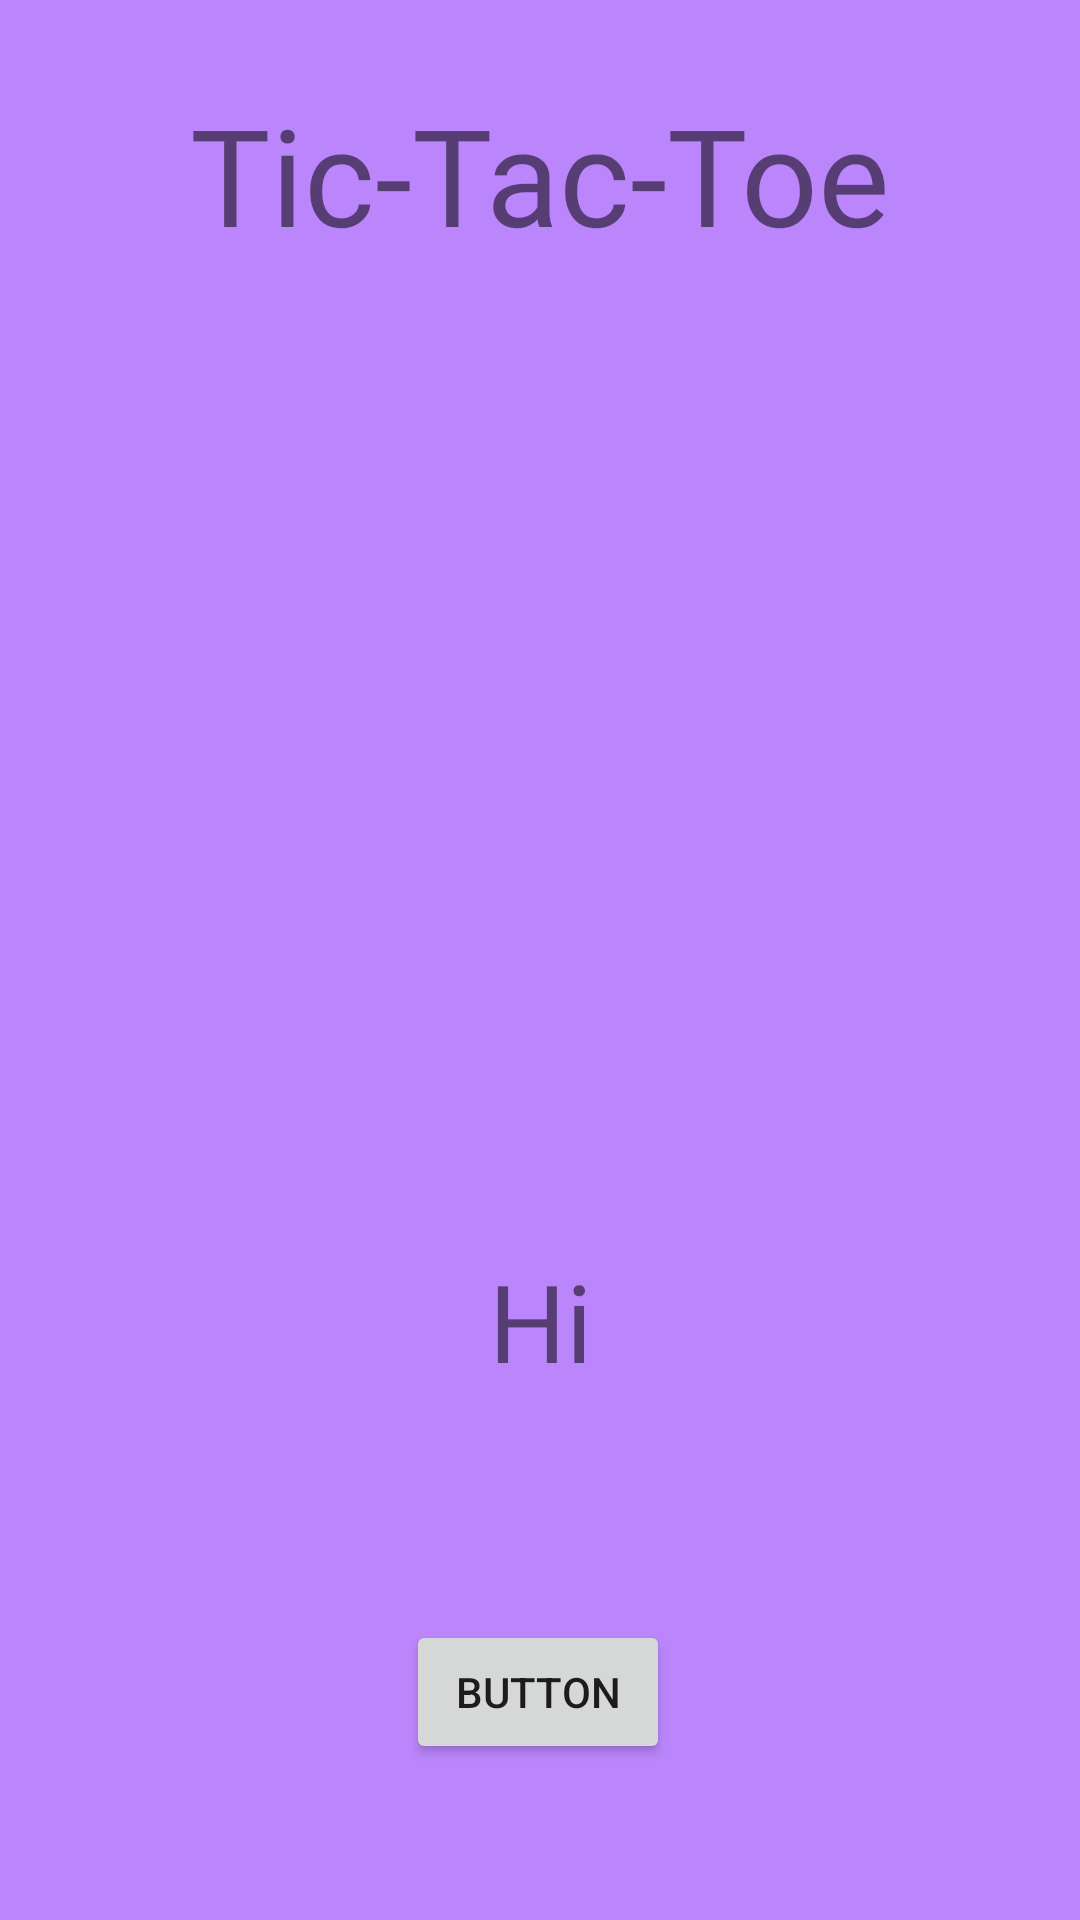

The Android layout XML behind this screen, and the referenced resources:
<!-- AndroidManifest.xml: application theme Theme.TictactoeLoveVersion -->
<!-- res/layout/activity_tictactoe.xml -->
<?xml version="1.0" encoding="utf-8"?>
<androidx.constraintlayout.widget.ConstraintLayout xmlns:android="http://schemas.android.com/apk/res/android"
    xmlns:app="http://schemas.android.com/apk/res-auto"
    xmlns:tools="http://schemas.android.com/tools"
    android:layout_width="match_parent"
    android:layout_height="match_parent"
    android:background="@color/purple_200"
    tools:context=".tictactoe">

    <TextView
        android:id="@+id/textView4"
        android:layout_width="0dp"
        android:layout_height="wrap_content"
        android:layout_marginTop="28dp"
        android:fontFamily="@font/berkshire_swash"
        android:gravity="center"
        android:text="@string/header"
        android:textSize="45dp"
        app:layout_constraintBottom_toTopOf="@+id/linearLayout"
        app:layout_constraintEnd_toEndOf="parent"
        app:layout_constraintHorizontal_bias="0.0"
        app:layout_constraintStart_toStartOf="parent"
        app:layout_constraintTop_toTopOf="parent"
        app:layout_constraintVertical_bias="0.0" />

    <ImageView
        android:id="@+id/imageView9"
        android:layout_width="0dp"
        android:layout_height="0dp"
        android:layout_marginTop="32dp"
        app:layout_constraintBottom_toBottomOf="@+id/linearLayout"
        app:layout_constraintEnd_toEndOf="parent"
        app:layout_constraintStart_toStartOf="parent"
        app:layout_constraintTop_toBottomOf="@+id/textView4"
        app:srcCompat="@drawable/screene" />

    <Button
        android:id="@+id/button"
        android:layout_width="wrap_content"
        android:layout_height="wrap_content"
        android:layout_marginBottom="52dp"
        android:text="Button"
        app:layout_constraintBottom_toBottomOf="parent"
        app:layout_constraintEnd_toEndOf="parent"
        app:layout_constraintHorizontal_bias="0.498"
        app:layout_constraintStart_toStartOf="parent"
        app:layout_constraintTop_toBottomOf="@+id/imageView9"
        app:layout_constraintVertical_bias="1.0" />

    <TextView
        android:id="@+id/command"
        android:layout_width="0dp"
        android:layout_height="wrap_content"
        android:gravity="center"
        android:text="@string/command"
        android:textSize="36dp"
        app:layout_constraintBottom_toTopOf="@+id/button"
        app:layout_constraintEnd_toEndOf="parent"
        app:layout_constraintStart_toStartOf="parent"
        app:layout_constraintTop_toBottomOf="@+id/imageView9" />

    <LinearLayout
        android:id="@+id/linearLayout"
        android:layout_width="0dp"
        android:layout_height="0dp"
        android:layout_marginTop="150dp"
        android:layout_marginBottom="300dp"
        android:orientation="vertical"
        app:layout_constraintBottom_toBottomOf="parent"
        app:layout_constraintEnd_toEndOf="parent"
        app:layout_constraintStart_toStartOf="parent"
        app:layout_constraintTop_toTopOf="parent">

        <LinearLayout
            android:layout_width="match_parent"
            android:layout_height="match_parent"

            android:layout_weight="1"
            android:orientation="horizontal">

            <ImageView
                android:id="@+id/imageView0"
                android:layout_width="match_parent"
                android:layout_height="match_parent"
                android:layout_margin="25dp"
                android:layout_weight="1"
                android:onClick="tap"
                android:tag="0" />

            <ImageView
                android:id="@+id/imageView1"
                android:layout_width="match_parent"
                android:layout_height="match_parent"
                android:layout_margin="25dp"
                android:layout_weight="1"
                android:onClick="tap"
                android:tag="1" />

            <ImageView
                android:id="@+id/imageView2"
                android:layout_width="match_parent"
                android:layout_height="match_parent"
                android:layout_margin="25dp"
                android:layout_weight="1"
                android:onClick="tap"
                android:tag="2" />
        </LinearLayout>

        <LinearLayout
            android:layout_width="match_parent"
            android:layout_height="match_parent"

            android:layout_weight="1"
            android:orientation="horizontal">

            <ImageView
                android:id="@+id/imageView3"
                android:layout_width="match_parent"
                android:layout_height="match_parent"
                android:layout_margin="25dp"
                android:layout_weight="1"
                android:onClick="tap"
                android:tag="3"

                />

            <ImageView
                android:id="@+id/imageView4"
                android:layout_width="match_parent"
                android:layout_height="match_parent"
                android:layout_margin="25dp"
                android:layout_weight="1"
                android:onClick="tap"
                android:tag="4" />

            <ImageView
                android:id="@+id/imageView5"
                android:layout_width="match_parent"
                android:layout_height="match_parent"
                android:layout_margin="25dp"
                android:layout_weight="1"
                android:onClick="tap"

                android:tag="5" />
        </LinearLayout>

        <LinearLayout
            android:layout_width="match_parent"
            android:layout_height="match_parent"

            android:layout_weight="1"
            android:orientation="horizontal">

            <ImageView
                android:id="@+id/imageView6"
                android:layout_width="match_parent"
                android:layout_height="match_parent"
                android:layout_margin="25dp"
                android:layout_weight="1"
                android:onClick="tap"
                android:tag="6" />

            <ImageView
                android:id="@+id/imageView7"
                android:layout_width="match_parent"
                android:layout_height="match_parent"
                android:layout_margin="25dp"
                android:layout_weight="1"
                android:onClick="tap"
                android:tag="7" />

            <ImageView
                android:id="@+id/imageView8"
                android:layout_width="match_parent"
                android:layout_height="match_parent"
                android:layout_margin="25dp"
                android:layout_weight="1"
                android:onClick="tap"
                android:tag="8" />
        </LinearLayout>
    </LinearLayout>

</androidx.constraintlayout.widget.ConstraintLayout>
<!-- resources referenced by this layout -->
<resources>
  <string name="command">Hi</string>
  <string name="header">Tic-Tac-Toe</string>
  <style name="Theme.TictactoeLoveVersion" parent="Theme.AppCompat.DayNight.NoActionBar">
          
          <item name="colorPrimary">@color/purple_500</item>
          <item name="colorPrimaryVariant">@color/purple_700</item>
          <item name="colorOnPrimary">@color/white</item>
          
          <item name="colorSecondary">@color/teal_200</item>
          <item name="colorSecondaryVariant">@color/teal_700</item>
          <item name="colorOnSecondary">@color/black</item>
          
          <item name="android:statusBarColor" tools:targetApi="l">?attr/colorPrimaryVariant</item>
          
      </style>
  <!-- not gathered from this repository: default colours our renderer supplied (Android Studio template values) -->
  <color name="purple_200">#FFBB86FC</color>
  <color name="purple_500">#FF6200EE</color>
  <color name="purple_700">#FF3700B3</color>
  <color name="teal_200">#FF03DAC5</color>
  <color name="teal_700">#FF018786</color>
  <color name="black">#FF000000</color>
  <color name="white">#FFFFFFFF</color>
</resources>
